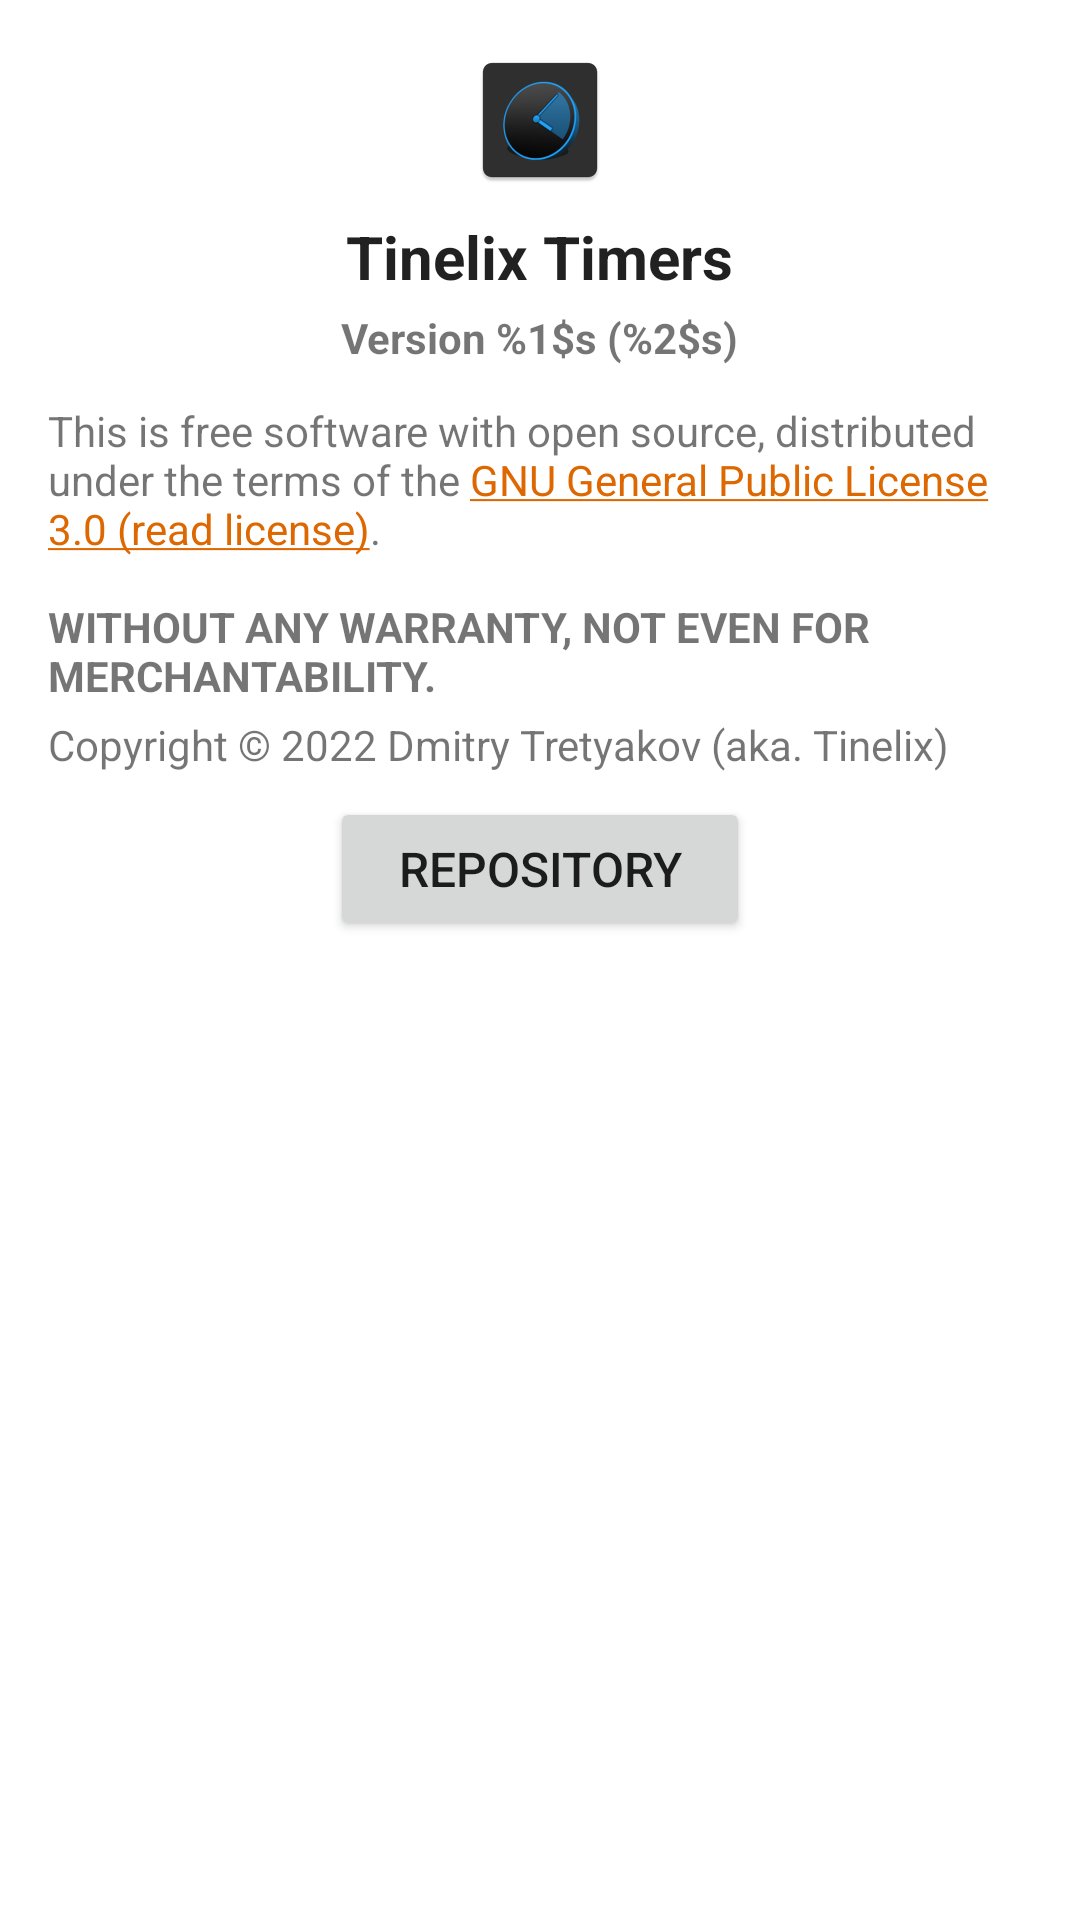

Here is an Android app screen rendered from its layout file. Give the layout XML and the strings, colors and styles it references.
<!-- AndroidManifest.xml: application theme AppTheme -->
<!-- res/layout/about_app_layout.xml -->
<?xml version="1.0" encoding="utf-8"?>
<android.support.constraint.ConstraintLayout
    xmlns:android="http://schemas.android.com/apk/res/android"
    xmlns:app="http://schemas.android.com/apk/res-auto"
    xmlns:tools="http://schemas.android.com/tools"
    android:layout_width="match_parent"
    android:layout_height="match_parent">

    <ScrollView
        android:layout_width="match_parent"
        android:layout_height="0dp"
        app:layout_constraintBottom_toBottomOf="parent"
        app:layout_constraintEnd_toEndOf="parent"
        app:layout_constraintStart_toStartOf="parent"
        app:layout_constraintTop_toTopOf="parent">

        <LinearLayout
            android:layout_width="match_parent"
            android:layout_height="match_parent"
            android:orientation="vertical">

            <ImageView
                android:id="@+id/imageView2"
                android:layout_width="wrap_content"
                android:layout_height="wrap_content"
                android:layout_gravity="center"
                android:layout_marginTop="16dp"
                app:srcCompat="@mipmap/ic_launcher" />

            <TextView
                android:id="@+id/app_title_label"
                android:layout_width="wrap_content"
                android:layout_height="wrap_content"
                android:layout_gravity="center"
                android:layout_marginTop="8dp"
                android:text="@string/app_name"
                android:textColor="?android:attr/textColorPrimary"
                android:textSize="20sp"
                android:textStyle="bold" />

            <TextView
                android:id="@+id/version_label"
                android:layout_width="wrap_content"
                android:layout_height="wrap_content"
                android:layout_gravity="center"
                android:layout_marginTop="4dp"
                android:text="@string/version_str"
                android:textStyle="bold" />

            <TextView
                android:id="@+id/license_label"
                android:layout_width="match_parent"
                android:layout_height="wrap_content"
                android:layout_marginStart="16dp"
                android:layout_marginLeft="16dp"
                android:layout_marginTop="12dp"
                android:layout_marginEnd="16dp"
                android:layout_marginRight="16dp"
                android:text="@string/license_info" />

            <TextView
                android:id="@+id/copyright_label"
                android:layout_width="match_parent"
                android:layout_height="wrap_content"
                android:layout_marginStart="16dp"
                android:layout_marginLeft="16dp"
                android:layout_marginTop="4dp"
                android:layout_marginEnd="16dp"
                android:layout_marginRight="16dp"
                android:text="@string/copyright_str" />

            <LinearLayout
                android:layout_width="wrap_content"
                android:layout_height="wrap_content"
                android:layout_gravity="center"
                android:layout_marginTop="8dp"
                android:layout_marginBottom="16dp"
                android:orientation="horizontal">

                <Button
                    android:id="@+id/repo_button"
                    android:layout_width="140dp"
                    android:layout_height="48dp"
                    android:text="@string/repo_button"
                    android:textSize="16sp" />

                <Button
                    android:id="@+id/website_button"
                    android:layout_width="140dp"
                    android:layout_height="40dp"
                    android:layout_marginLeft="4dp"
                    android:text="Website"
                    android:textSize="16sp"
                    android:visibility="gone" />
            </LinearLayout>

        </LinearLayout>
    </ScrollView>

</android.support.constraint.ConstraintLayout>
<!-- resources referenced by this layout -->
<resources>
  <!-- mipmap ic_launcher: png bitmap (mipmap-hdpi, 4811 bytes) -->
  <string name="app_name" translatable="false">Tinelix Timers</string>
  <string name="copyright_str" translatable="false">Copyright © 2022 Dmitry Tretyakov (aka. Tinelix)</string>
  <string name="license_info">This is free software with open source, distributed under the terms of the <a href="https://www.gnu.org/licenses/gpl-3.0.html">GNU General Public License 3.0 (read license)</a>.\n\n<b>WITHOUT ANY WARRANTY, NOT EVEN FOR MERCHANTABILITY.</b></string>
  <string name="repo_button">Repository</string>
  <string name="version_str">Version %1$s (%2$s)</string>
  <style name="AppTheme" parent="Theme.MaterialComponents.Light.DarkActionBar">
          <item name="colorPrimary">@color/colorPrimary</item>
          <item name="colorPrimaryDark">@color/colorPrimaryDark</item>
          <item name="colorAccent">@color/colorAccent</item>
          <item name="preferenceTheme">@style/PreferenceThemeOverlay</item>
      </style>
  <color name="colorPrimary">#dd6700</color>
  <color name="colorPrimaryDark">#853e00</color>
  <color name="colorAccent">#dd6700</color>
</resources>
